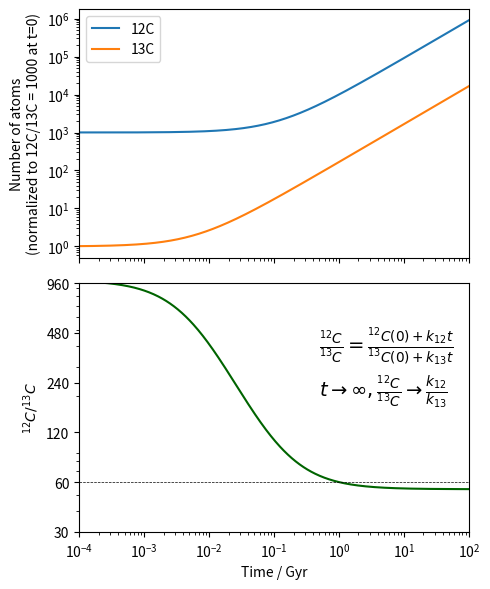

Write the Python code that produced this figure. (Note: this script raises an exception after producing the figure.)
import numpy as np  
import matplotlib.pyplot as plt


def twelve_C(t, twelve_C_0=500, k_12=29700):
    return twelve_C_0 + k_12 * t

def thirteen_C(t, thirteen_C_0=1, k_13=500):
    return thirteen_C_0 + k_13 * t

# initial conditions:
twelve_C_0 = 1e3
thirteen_C_0 = 1
C_ratio_0 = twelve_C_0 / thirteen_C_0

# present-day abundances:
twelve_C_now = twelve_C_0 * 10 # from [M/H] = -0.5 to [M/H] = 0.5
C_ratio_now = 60.0
thirteen_C_now = twelve_C_now / C_ratio_now

# rate constants:
k_13 = thirteen_C_now - thirteen_C_0
k_12 = ((1+k_13) * C_ratio_now) - twelve_C_0



t = np.logspace(-10, 2, 1000)

fig, ax = plt.subplots(2,1, figsize=(5,6), sharex=True, tight_layout=True)
ax[0].plot(t, twelve_C(t, twelve_C_0, k_12), label='12C')
ax[0].plot(t, thirteen_C(t, thirteen_C_0, k_13), label='13C')
ax[0].set_yscale('log')
ax[0].set_ylabel(f'Number of atoms\n(normalized to 12C/13C = {C_ratio_0:.0f} at t=0)')

ratio = twelve_C(t, twelve_C_0, k_12) / thirteen_C(t, thirteen_C_0, k_13)
ax[1].plot(t, ratio, label='12C/13C', color='darkgreen')
ax[1].set_ylabel(r'$^{12}C/^{13}C$')

ax[1].set_xlabel('Time / Gyr')
ax[1].set_xscale('log')

# equation for isotope ratio
eq = r'$\frac{^{12}C}{^{13}C} = \frac{^{12}C(0) + k_{12}t}{^{13}C(0) + k_{13}t}$'
# add arrow showing value as t goes to infinity
eq += '\n' + r'$t \rightarrow \infty, \frac{^{12}C}{^{13}C} \rightarrow \frac{k_{12}}{k_{13}}$'
ax[1].text(0.5, 2e2, eq, fontsize=14)

t_min = 1e-4
ratio_max = twelve_C(t_min, twelve_C_0, k_12) / thirteen_C(t_min, thirteen_C_0, k_13)
ax[1].set_xlim(1e-4, t[-1])
ax[1].set_yscale('log')
ax[1].axhline(C_ratio_now, color='k', ls='--', lw=0.5)

yticks = [30, 60, 120, 240, 480, 960]
ax[1].set_yticks(yticks)
ax[1].set_yticklabels([f'{y:.0f}' for y in yticks])
ax[1].set_ylim(30, yticks[-1])

ax[0].legend()
# plt.show()
path = '/home/<user>/phd/retrieval_base/'
fig_name = path + 'simple_isotope_evolution.pdf'
fig.savefig(fig_name)
print(f'--> Saved {fig_name}')